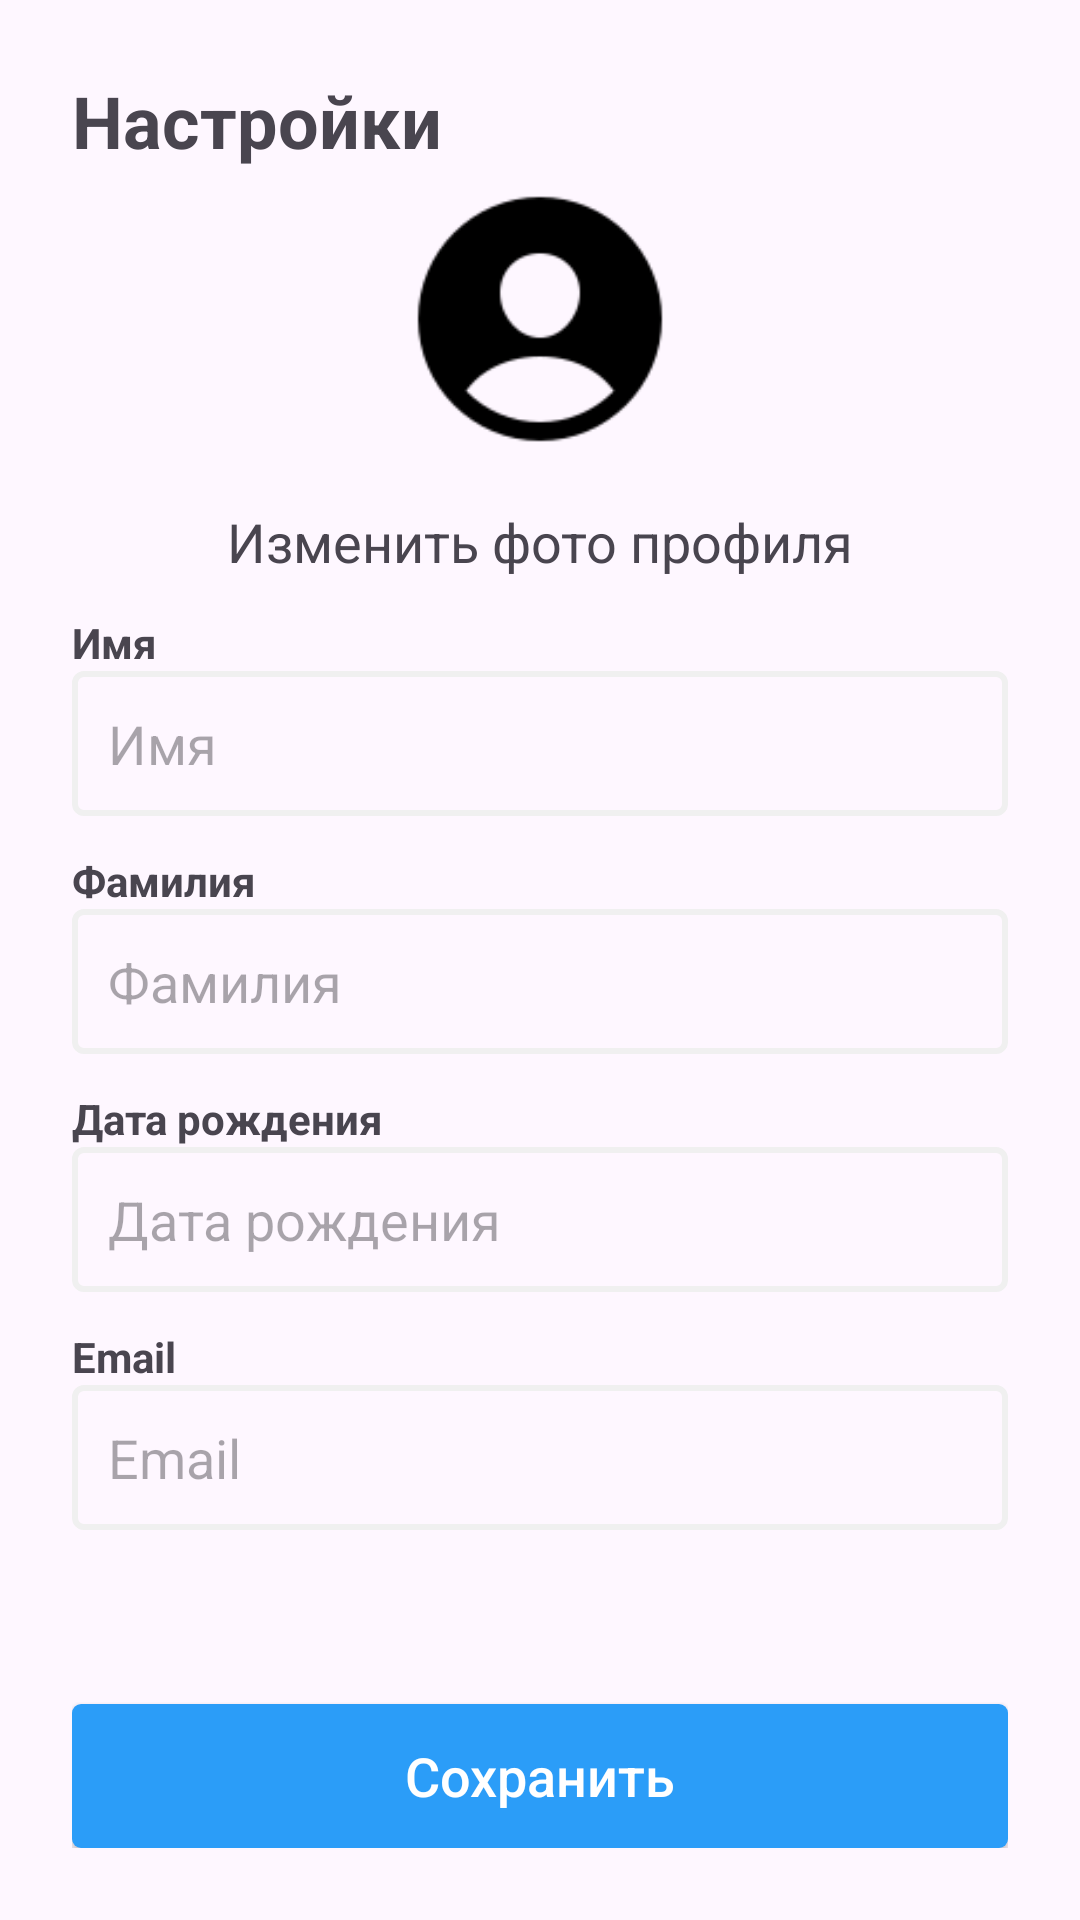

Layout XML and referenced resources for this Android screen:
<!-- AndroidManifest.xml: application theme Theme.HRService -->
<!-- res/layout/fragment_settings.xml -->
<?xml version="1.0" encoding="utf-8"?>
<FrameLayout xmlns:android="http://schemas.android.com/apk/res/android"
    xmlns:app="http://schemas.android.com/apk/res-auto"
    xmlns:tools="http://schemas.android.com/tools"
    android:layout_width="match_parent"
    android:layout_height="match_parent"
    tools:context=".SettingsFragment">

    <androidx.constraintlayout.widget.ConstraintLayout
        android:layout_width="match_parent"
        android:layout_height="match_parent"
        android:padding="@dimen/normal_padding">

        <TextView
            android:id="@+id/settings_header_text_view"
            android:layout_width="match_parent"
            android:layout_height="wrap_content"
            android:text="@string/settings"
            android:textSize="@dimen/header_h2_text_size"
            android:textStyle="bold"
            app:layout_constraintStart_toStartOf="parent"
            app:layout_constraintTop_toTopOf="parent" />

        <ImageView
            android:id="@+id/user_profile_image_view"
            android:layout_width="100dp"
            android:layout_height="100dp"
            android:contentDescription="@string/user_avatar"
            android:src="@drawable/avatar_user_icon"
            app:layout_constraintEnd_toEndOf="parent"
            app:layout_constraintStart_toStartOf="parent"
            app:layout_constraintTop_toBottomOf="@id/settings_header_text_view" />

        <TextView
            android:id="@+id/change_avatar_text_view"
            android:layout_width="wrap_content"
            android:layout_height="wrap_content"
            android:layout_marginTop="@dimen/less_padding"
            android:text="@string/change_avatar"
            android:textSize="@dimen/normal_text_size"
            app:layout_constraintEnd_toEndOf="@id/user_profile_image_view"
            app:layout_constraintStart_toStartOf="@id/user_profile_image_view"
            app:layout_constraintTop_toBottomOf="@id/user_profile_image_view" />

        <TextView
            android:id="@+id/firstname_field_header_text_view"
            android:layout_width="wrap_content"
            android:layout_height="wrap_content"
            android:layout_marginTop="@dimen/less_padding"
            android:text="@string/firstname"
            android:textSize="@dimen/less_text_size"
            android:textStyle="bold"
            app:layout_constraintStart_toStartOf="parent"
            app:layout_constraintTop_toBottomOf="@id/change_avatar_text_view" />

        <EditText
            android:id="@+id/firstname_edit_text"
            android:layout_width="match_parent"
            android:layout_height="wrap_content"
            android:autofillHints="name"
            android:background="@drawable/white_background_with_border"
            android:hint="@string/firstname"
            android:inputType="textPersonName"
            android:padding="@dimen/less_padding"
            android:textSize="@dimen/normal_text_size"
            app:layout_constraintStart_toStartOf="@id/firstname_field_header_text_view"
            app:layout_constraintTop_toBottomOf="@id/firstname_field_header_text_view" />

        <TextView
            android:id="@+id/lastname_field_header_text_view"
            android:layout_width="wrap_content"
            android:layout_height="wrap_content"
            android:layout_marginTop="@dimen/less_padding"
            android:text="@string/lastname"
            android:textSize="@dimen/less_text_size"
            android:textStyle="bold"
            app:layout_constraintStart_toStartOf="parent"
            app:layout_constraintTop_toBottomOf="@id/firstname_edit_text" />

        <EditText
            android:id="@+id/lastname_edit_text"
            android:layout_width="match_parent"
            android:layout_height="wrap_content"
            android:autofillHints="name"
            android:background="@drawable/white_background_with_border"
            android:hint="@string/lastname"
            android:inputType="textPersonName"
            android:padding="@dimen/less_padding"
            android:textSize="@dimen/normal_text_size"
            app:layout_constraintStart_toStartOf="@id/lastname_field_header_text_view"
            app:layout_constraintTop_toBottomOf="@id/lastname_field_header_text_view" />

        <TextView
            android:id="@+id/birthday_field_header_text_view"
            android:layout_width="wrap_content"
            android:layout_height="wrap_content"
            android:layout_marginTop="@dimen/less_padding"
            android:text="@string/birthday"
            android:textSize="@dimen/less_text_size"
            android:textStyle="bold"
            app:layout_constraintStart_toStartOf="parent"
            app:layout_constraintTop_toBottomOf="@id/lastname_edit_text" />

        <EditText
            android:id="@+id/birthday_edit_text"
            android:layout_width="match_parent"
            android:layout_height="wrap_content"
            android:autofillHints="creditCardExpirationDate"
            android:background="@drawable/white_background_with_border"
            android:hint="@string/birthday"
            android:inputType="date"
            android:padding="@dimen/less_padding"
            android:textSize="@dimen/normal_text_size"
            app:layout_constraintStart_toStartOf="@id/birthday_field_header_text_view"
            app:layout_constraintTop_toBottomOf="@id/birthday_field_header_text_view" />

        <TextView
            android:id="@+id/email_field_header_text_view"
            android:layout_width="wrap_content"
            android:layout_height="wrap_content"
            android:layout_marginTop="@dimen/less_padding"
            android:text="@string/email"
            android:textSize="@dimen/less_text_size"
            android:textStyle="bold"
            app:layout_constraintStart_toStartOf="parent"
            app:layout_constraintTop_toBottomOf="@id/birthday_edit_text" />

        <EditText
            android:id="@+id/email_edit_text"
            android:layout_width="match_parent"
            android:layout_height="wrap_content"
            android:autofillHints="emailAddress"
            android:background="@drawable/white_background_with_border"
            android:hint="@string/email"
            android:inputType="textEmailAddress"
            android:padding="@dimen/less_padding"
            android:textSize="@dimen/normal_text_size"
            app:layout_constraintStart_toStartOf="@id/email_field_header_text_view"
            app:layout_constraintTop_toBottomOf="@id/email_field_header_text_view" />

        <androidx.appcompat.widget.AppCompatButton
            android:id="@+id/save_button"
            android:layout_width="match_parent"
            android:layout_height="wrap_content"
            android:background="@drawable/blue_background"
            android:text="@string/save"
            android:textAllCaps="false"
            android:textColor="@color/white"
            android:textSize="@dimen/normal_text_size"
            app:layout_constraintBottom_toBottomOf="parent" />
    </androidx.constraintlayout.widget.ConstraintLayout>
</FrameLayout>
<!-- resources referenced by this layout -->
<resources>
  <color name="white">#FFFFFFFF</color>
  <dimen name="header_h2_text_size">24sp</dimen>
  <dimen name="less_padding">12dp</dimen>
  <dimen name="less_text_size">14sp</dimen>
  <dimen name="normal_padding">24dp</dimen>
  <dimen name="normal_text_size">18sp</dimen>
  <!-- drawable avatar_user_icon: webp bitmap (drawable, 1262 bytes) -->
  <!-- drawable blue_background (drawable) -->
  <?xml version="1.0" encoding="utf-8"?>
  <selector xmlns:android="http://schemas.android.com/apk/res/android">
      <item>
          <shape android:shape="rectangle">
              <corners android:radius="@dimen/corner_radius" />
              <solid android:color="@color/blue" />
          </shape>
      </item>
  </selector>
  <!-- drawable white_background_with_border (drawable) -->
  <?xml version="1.0" encoding="utf-8"?>
  <selector xmlns:android="http://schemas.android.com/apk/res/android">
   <item>
       <shape android:shape="rectangle">
           <corners android:radius="@dimen/corner_radius" />
           <stroke android:color="@color/grey" android:width="2dp" />
           <solid android:color="@color/white_screen" />
       </shape>
   </item>
  </selector>
  <string name="birthday">Дата рождения</string>
  <string name="change_avatar">Изменить фото профиля</string>
  <string name="email">Email</string>
  <string name="firstname">Имя</string>
  <string name="lastname">Фамилия</string>
  <string name="save">Сохранить</string>
  <string name="settings">Настройки</string>
  <string name="user_avatar">user_avatar</string>
  <style name="Theme.HRService" parent="Base.Theme.HRService" />
  <dimen name="corner_radius">3dp</dimen>
  <color name="blue">#2B9DF8</color>
  <color name="grey">#F0F0F0</color>
  <color name="white_screen">#fEF7FF</color>
  <style name="Base.Theme.HRService" parent="Theme.Material3.DayNight.NoActionBar">
          
          
      </style>
</resources>
